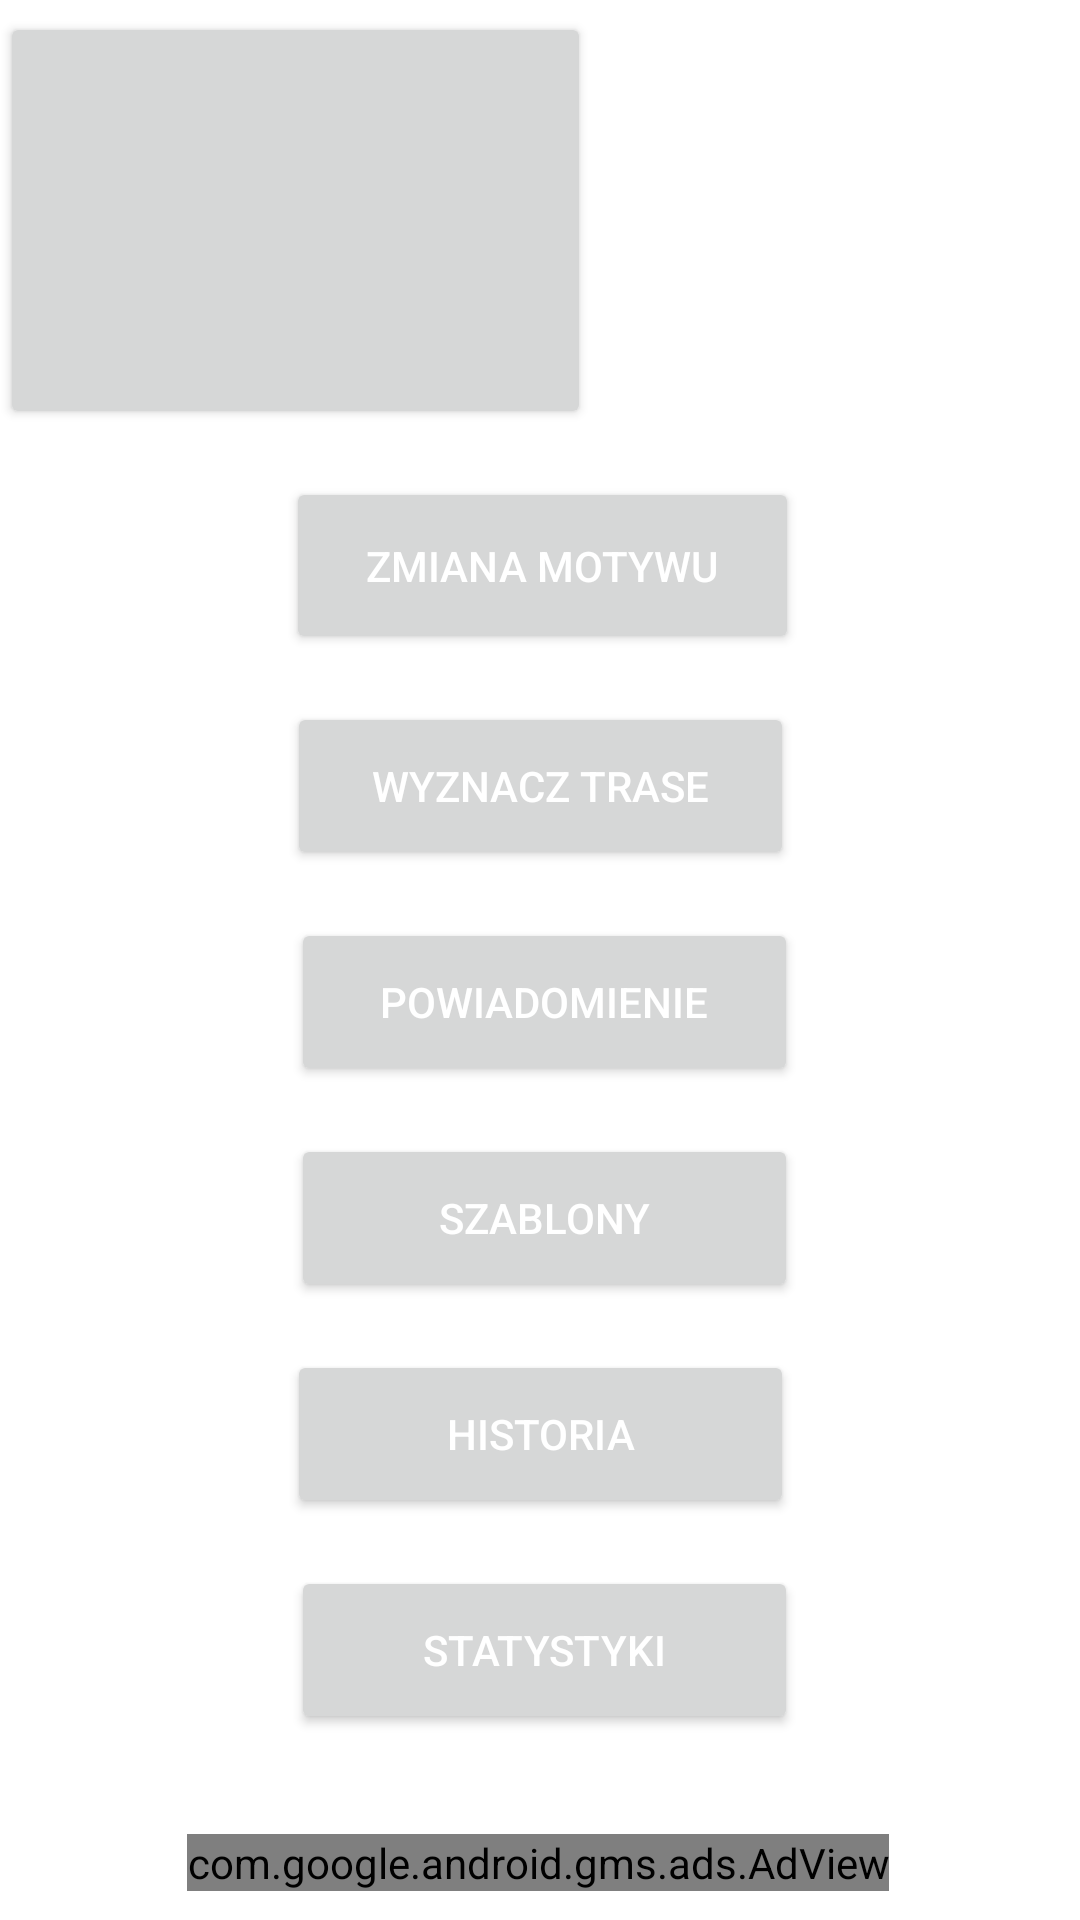

This screen was rendered from an Android layout file. Write that file and the resources it references.
<!-- AndroidManifest.xml: application theme Theme.Shopmetest -->
<!-- res/layout/activity_main.xml -->
<?xml version="1.0" encoding="utf-8"?>
<androidx.constraintlayout.widget.ConstraintLayout xmlns:android="http://schemas.android.com/apk/res/android"
    xmlns:app="http://schemas.android.com/apk/res-auto"
    xmlns:tools="http://schemas.android.com/tools"
    android:layout_width="match_parent"
    android:layout_height="match_parent"
    tools:context=".MainActivity"
    xmlns:ads="http://schemas.android.com/apk/res-auto"
    >

    <Button
        android:id="@+id/mapa"
        style="@style/BUTTON"
        android:layout_width="169dp"
        android:layout_height="56dp"
        android:layout_marginTop="16dp"
        android:text="Wyznacz trase"
        app:layout_constraintEnd_toEndOf="parent"
        app:layout_constraintStart_toStartOf="parent"
        app:layout_constraintTop_toBottomOf="@+id/motyw" />

    <Button
        android:id="@+id/btn_powiadomienie"
        style="@style/BUTTON"
        android:layout_width="169dp"
        android:layout_height="56dp"
        android:layout_marginTop="16dp"
        android:text="Powiadomienie"
        app:layout_constraintEnd_toEndOf="parent"
        app:layout_constraintHorizontal_bias="0.508"
        app:layout_constraintStart_toStartOf="parent"
        app:layout_constraintTop_toBottomOf="@+id/mapa" />

    <Button
        android:id="@+id/btn_historia"
        style="@style/BUTTON"
        android:layout_width="169dp"
        android:layout_height="56dp"
        android:layout_marginTop="16dp"
        android:text="Historia"
        app:layout_constraintEnd_toEndOf="parent"
        app:layout_constraintStart_toStartOf="parent"
        app:layout_constraintTop_toBottomOf="@+id/btn_szablony" />

    <Button
        android:id="@+id/btn_statystyki"
        style="@style/BUTTON"
        android:layout_width="169dp"
        android:layout_height="56dp"
        android:layout_marginTop="16dp"
        android:text="Statystyki"
        ads:layout_constraintEnd_toEndOf="parent"
        ads:layout_constraintStart_toStartOf="parent"
        app:layout_constraintHorizontal_bias="0.508"
        app:layout_constraintTop_toBottomOf="@+id/btn_historia" />

    <Button
        android:id="@+id/btn_szablony"
        style="@style/BUTTON"
        android:layout_width="169dp"
        android:layout_height="56dp"
        android:layout_marginTop="16dp"
        android:text="Szablony"
        app:layout_constraintEnd_toEndOf="parent"
        app:layout_constraintHorizontal_bias="0.508"
        app:layout_constraintStart_toStartOf="parent"
        app:layout_constraintTop_toBottomOf="@+id/btn_powiadomienie" />

    <Button
        android:id="@+id/listy"
        style="@style/BUTTON"
        android:layout_width="197dp"
        android:layout_height="139dp"
        android:layout_marginTop="4dp"
        app:layout_constraintEnd_toEndOf="parent"
        app:layout_constraintHorizontal_bias="0.0"
        app:layout_constraintStart_toStartOf="parent"
        app:layout_constraintTop_toTopOf="parent" />

    <Button
        android:id="@+id/motyw"
        android:layout_width="171dp"
        android:layout_height="59dp"
        android:layout_marginTop="16dp"
        android:text="zmiana motywu"
        style="@style/BUTTON"
        app:layout_constraintEnd_toEndOf="parent"
        app:layout_constraintHorizontal_bias="0.504"
        app:layout_constraintStart_toStartOf="parent"
        app:layout_constraintTop_toBottomOf="@+id/listy" />

    <com.google.android.gms.ads.AdView
        android:id="@+id/adView"
        android:layout_width="wrap_content"
        android:layout_height="wrap_content"
        android:layout_alignParentBottom="true"
        android:layout_centerHorizontal="true"
        android:layout_marginTop="224dp"
        ads:adSize="BANNER"
        ads:adUnitId="ca-app-pub-3940256099942544/6300978111"
        app:layout_constraintBottom_toBottomOf="parent"
        app:layout_constraintEnd_toEndOf="parent"
        app:layout_constraintHorizontal_bias="0.494"
        app:layout_constraintStart_toStartOf="parent"
        app:layout_constraintTop_toBottomOf="@+id/btn_powiadomienie"
        app:layout_constraintVertical_bias="0.724"></com.google.android.gms.ads.AdView>

</androidx.constraintlayout.widget.ConstraintLayout>
<!-- resources referenced by this layout -->
<resources>
  <style name="BUTTON">
          <item name="strokeColor">@color/black</item>
          <item name="strokeWidth">3dp</item>
          <item name="android:textColor">#FFFFFF</item>
          <item name="cornerRadius">300dp</item>
  
      </style>
  <style name="Theme.Shopmetest" parent="Theme.MaterialComponents.DayNight.DarkActionBar">
          
          <item name="colorPrimary">#005EFF</item>
          <item name="colorPrimaryVariant">@color/purple_700</item>
          <item name="colorOnPrimary">@color/white</item>
          
          <item name="colorSecondary">@color/teal_200</item>
          <item name="colorSecondaryVariant">@color/teal_700</item>
          <item name="colorOnSecondary">@color/black</item>
          
          <item name="android:statusBarColor">?attr/colorPrimaryVariant</item>
          
      </style>
  <!-- not gathered from this repository: default colours our renderer supplied (Android Studio template values) -->
  <color name="purple_700">#FF3700B3</color>
  <color name="teal_200">#FF03DAC5</color>
  <color name="teal_700">#FF018786</color>
  <color name="black">#FF000000</color>
  <color name="white">#FFFFFFFF</color>
</resources>
